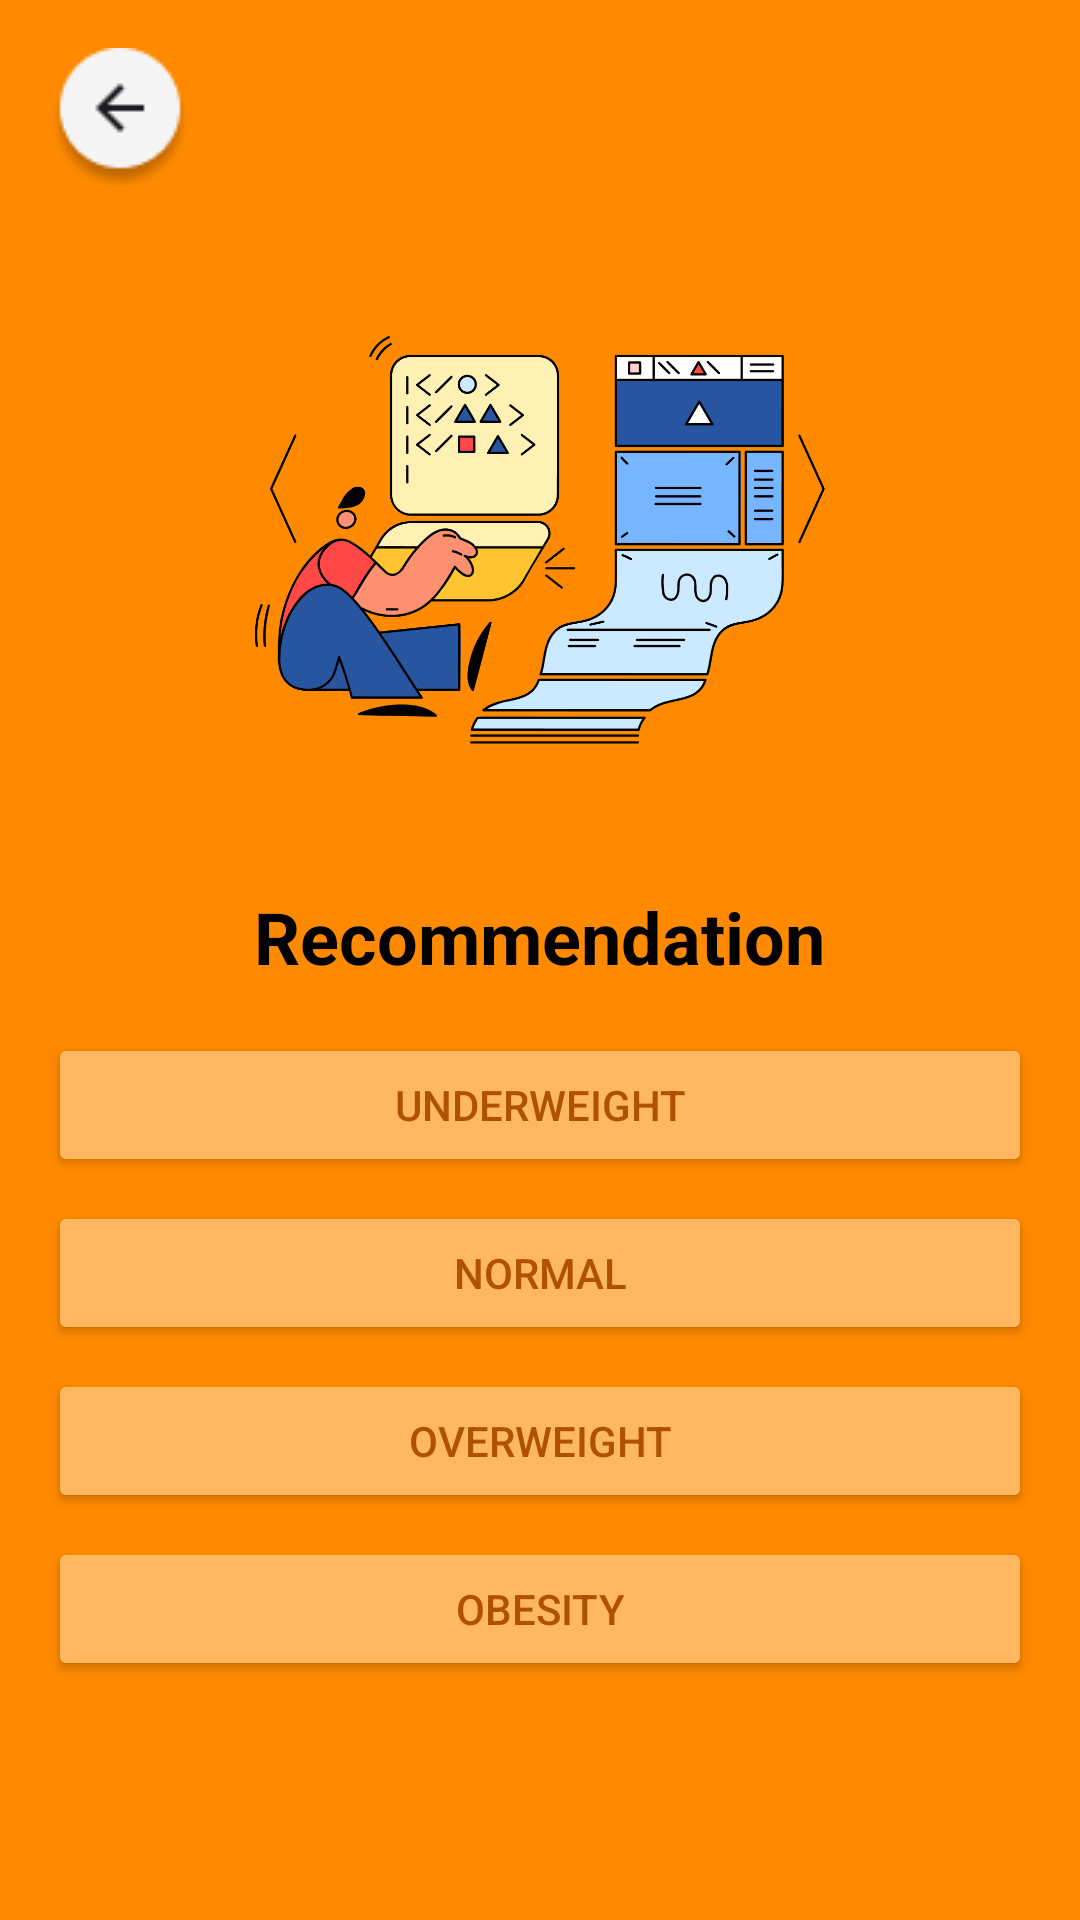

Layout XML and referenced resources for this Android screen:
<!-- AndroidManifest.xml: application theme Theme.OBYE -->
<!-- res/layout/activity_recommendation.xml -->
<?xml version="1.0" encoding="utf-8"?>
<LinearLayout
    xmlns:android="http://schemas.android.com/apk/res/android"
    android:layout_width="match_parent"
    android:layout_height="match_parent"
    android:orientation="vertical"
    android:background="@color/bg_color"
    android:padding="16dp">

    
    <ImageButton
        android:id="@+id/backButton"
        android:layout_width="wrap_content"
        android:layout_height="wrap_content"
        android:background="@android:color/transparent"
        android:src="@drawable/ic_back"
        android:contentDescription="Back" />

    
    <ImageView
        android:layout_width="200dp"
        android:layout_height="200dp"
        android:layout_gravity="center"
        android:src="@drawable/recomendations"
        android:contentDescription="Illustration"
        android:layout_marginTop="16dp" />

    
    <TextView
        android:id="@+id/title"
        android:layout_width="wrap_content"
        android:layout_height="wrap_content"
        android:layout_gravity="center"
        android:text="Recommendation"
        android:textSize="24sp"
        android:textStyle="bold"
        android:textColor="@android:color/black"
        android:layout_marginTop="16dp" />

    
    <Button
        android:id="@+id/buttonUnderweight"
        android:layout_width="match_parent"
        android:layout_height="wrap_content"
        android:text="UNDERWEIGHT"
        android:backgroundTint="@color/btn_recomendations"
        android:textColor="@color/teks_recomendations"
        android:layout_marginTop="16dp" />

    <Button
        android:id="@+id/buttonNormal"
        android:layout_width="match_parent"
        android:layout_height="wrap_content"
        android:text="NORMAL"
        android:backgroundTint="@color/btn_recomendations"
        android:textColor="@color/teks_recomendations"
        android:layout_marginTop="8dp" />

    <Button
        android:id="@+id/buttonOverweight"
        android:layout_width="match_parent"
        android:layout_height="wrap_content"
        android:text="OVERWEIGHT"
        android:backgroundTint="@color/btn_recomendations"
        android:textColor="@color/teks_recomendations"
        android:layout_marginTop="8dp" />

    <Button
        android:id="@+id/buttonObesity"
        android:layout_width="match_parent"
        android:layout_height="wrap_content"
        android:text="OBESITY"
        android:backgroundTint="@color/btn_recomendations"
        android:textColor="@color/teks_recomendations"
        android:layout_marginTop="8dp" />

</LinearLayout>
<!-- resources referenced by this layout -->
<resources>
  <color name="bg_color">#FF8A00</color>
  <color name="btn_recomendations">#FFB761</color>
  <color name="teks_recomendations">#AF5200</color>
  <!-- drawable ic_back: png bitmap (drawable, 2091 bytes) -->
  <!-- drawable recomendations: png bitmap (drawable, 70143 bytes) -->
  <style name="Theme.OBYE" parent="Base.Theme.OBYE" />
  <style name="Base.Theme.OBYE" parent="Theme.Material3.DayNight.NoActionBar">
          
          
      </style>
</resources>
